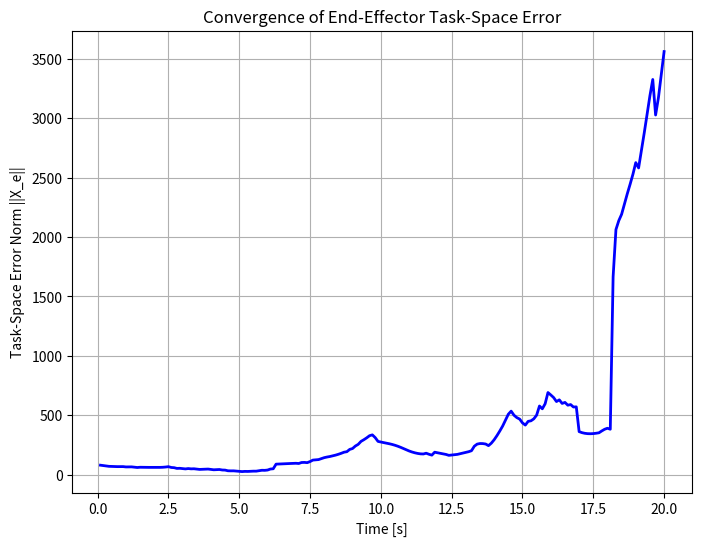

Recreate this plot in Python.
import numpy as np
import matplotlib.pyplot as plt
from matplotlib.animation import FuncAnimation
from mpl_toolkits.mplot3d.art3d import Poly3DCollection
from scipy.linalg import inv

###############################################################################
#                           HELPER FUNCTIONS
###############################################################################

def skew_3d(omega):
    """
    Returns the 3x3 skew-symmetric matrix (hat operator) of a 3D vector omega.
    So that skew_3d(omega) * v = omega x v for any v.
    """
    return np.array([
        [0,        -omega[2],  omega[1]],
        [omega[2],  0,        -omega[0]],
        [-omega[1], omega[0],  0       ]
    ], dtype=float)

def se3(vec6):
    """
    Given a 6D vector [omega_x, omega_y, omega_z, v_x, v_y, v_z],
    return the corresponding 4x4 se(3) matrix:
        [ [omega_hat],  v ]
        [     0     ,  0 ]
    """
    omega = vec6[0:3]
    v     = vec6[3:6]
    mat = np.zeros((4,4), dtype=float)
    mat[0:3, 0:3] = skew_3d(omega)
    mat[0:3, 3]   = v
    return mat

def adjoint(T):
    """
    Compute the 6x6 Adjoint representation of the transformation matrix T in SE(3).
    T = [ R  p ]
        [ 0  1 ]
    Then
    Ad_T = [ R        0 ]
            [ p_hat*R R ].
    """
    R = T[0:3, 0:3]
    p = T[0:3, 3]
    p_hat = skew_3d(p)
    Ad = np.block([
        [R,             np.zeros((3,3))],
        [p_hat @ R,     R              ]
    ])
    return Ad

def matrix_exp6(se3_mat):
    """
    Exponential map from se(3) to SE(3).
    This uses the standard Rodrigues formula approach.
    """
    # Extract angular part
    omega_mat = se3_mat[0:3, 0:3]
    v = se3_mat[0:3, 3]

    # Check if near-zero rotation
    if np.linalg.norm(omega_mat, 'fro') < 1e-8:
        # No real rotation, translation only
        T = np.eye(4)
        T[0:3, 3] = v
        return T

    # Extract the angle from the rotation part
    omega = np.array([omega_mat[2,1], omega_mat[0,2], omega_mat[1,0]])  # inverse hat
    theta = np.linalg.norm(omega)

    # Normalize the axis
    if abs(theta) < 1e-12:
        # This is a very small rotation
        T = np.eye(4)
        T[0:3, 3] = v
        return T

    w_hat = omega_mat / theta
    R = (
        np.eye(3)
        + np.sin(theta) * w_hat
        + (1 - np.cos(theta)) * (w_hat @ w_hat)
    )
    G = (
        np.eye(3)
        + ((1 - np.cos(theta))/theta) * w_hat
        + ((theta - np.sin(theta))/ (theta**2)) * (w_hat @ w_hat)
    )
    T = np.eye(4)
    T[0:3, 0:3] = R
    T[0:3, 3]   = G @ v
    return T

def matrix_log6(T):
    """
    Log map from SE(3) to se(3). 
    This returns the 4x4 se(3) matrix whose exponential is T.
    """
    R = T[0:3, 0:3]
    p = T[0:3, 3]

    # If R is close to identity, no rotation
    if np.linalg.norm(R - np.eye(3)) < 1e-9:
        se3_mat = np.zeros((4,4))
        se3_mat[0:3, 3] = p
        return se3_mat

    # Otherwise, extract angle from rotation
    # For rotation matrix R, angle = arccos((trace(R) - 1)/2)
    acos_input = 0.5*(np.trace(R) - 1)
    # Numerically clamp to -1..1
    acos_input = max(min(acos_input, 1.0), -1.0)
    theta = np.arccos(acos_input)

    # For numeric stability if theta is ~0 or ~pi
    if abs(theta) < 1e-9:
        # Rotation is almost 0
        se3_mat = np.zeros((4,4))
        se3_mat[0:3, 3] = p
        return se3_mat

    w_hat = (theta/(2*np.sin(theta))) * (R - R.T)
    omega = np.array([ w_hat[2,1], w_hat[0,2], w_hat[1,0] ])

    # Now compute the translation part via formula
    w_hat_n = w_hat / theta    # normalized skew
    G_inv = (
        np.eye(3)
        - 0.5 * w_hat
        + (1.0/theta - 0.5 * (1/np.tan(theta/2))) * (w_hat_n @ w_hat_n)
    )
    v = G_inv @ p

    se3_mat = np.zeros((4,4))
    se3_mat[0:3, 0:3] = w_hat
    se3_mat[0:3, 3]   = v
    return se3_mat

###############################################################################
#                       FORWARD KINEMATICS & JACOBIAN
###############################################################################

def forward_kinematics_POE(S_list, thetas, M):
    """
    Computes the forward kinematics using the Product of Exponentials (POE).
    S_list: shape (6, N) -> each column is a screw axis [w_x, w_y, w_z, v_x, v_y, v_z].
    thetas: shape (N,) -> joint angles
    M:      4x4 matrix -> end-effector home configuration
    """
    T = np.eye(4)
    N = S_list.shape[1]
    for i in range(N):
        exp_i = matrix_exp6(se3(S_list[:,i] * thetas[i]))
        T = T @ exp_i
    T = T @ M
    return T

def geometric_jacobian_POE(S_list, thetas, M):
    """
    Computes the Body Jacobian (Geometric Jacobian in the body frame) using POE.
    J_b = [Ad_{(e^{-[S1]*theta1} ... e^{-[SN]*thetaN} M)^-1} * S1, 
           ...
          Ad_{(e^{-[SN]*thetaN} M)^-1} * SN ]
    """
    N = S_list.shape[1]
    J_b = np.zeros((6, N))
    T = M.copy()

    # Compute the transformation from base to end-effector
    for i in range(N-1, -1, -1):
        S = S_list[:, i].reshape((6,1))
        J_b[:, i] = adjoint(np.linalg.inv(T)) @ S.flatten()
        T = matrix_exp6(-se3(S.flatten() * thetas[i])) @ T

    return J_b

###############################################################################
#                           TRAJECTORY GENERATION
###############################################################################

class TrajectoryGenerator:
    """
    A cubic-spline-based trajectory generator in SE(3).
    Generates separate cubic splines for position and Euler angles.
    """

    def __init__(self, T_total):
        self.T_total = T_total  # duration of each trajectory segment

    def generate_trajectory(self, T_start, T_goal, Vs_start=np.zeros(6), Vg_goal=np.zeros(6)):
        """
        Returns two functions:
          pos_func(t) -> R^3,  orientation_func(t) -> Euler angles in R^3
        that define desired position & orientation over time 0 <= t <= T_total.
        
        Vs_start: initial twist vector (6,)
        Vg_goal: final twist vector (6,)
        """
        # Extract start and goal positions
        p_start = T_start[:3, 3]
        p_goal  = T_goal[:3, 3]

        # Convert start & goal rotations to Euler angles
        e_start = rotation_matrix_to_euler(T_start[:3, :3])
        e_goal  = rotation_matrix_to_euler(T_goal[:3, :3])

        # Build the cubic polynomial coefficients for each position axis
        A_pos = []
        for i in range(3):
            # Using boundary conditions:
            # pos(0) = p_start[i], pos(T) = p_goal[i],
            # pos'(0) = Vs_start[i + 3], pos'(T) = Vg_goal[i + 3]
            a0 = p_start[i]
            a1 = Vs_start[i + 3]
            a2 = (3*(p_goal[i] - p_start[i]) - (2*Vs_start[i + 3] + Vg_goal[i + 3])*self.T_total) / (self.T_total**2)
            a3 = (-2*(p_goal[i] - p_start[i]) + (Vs_start[i + 3] + Vg_goal[i + 3])*self.T_total) / (self.T_total**3)
            A_pos.append((a0, a1, a2, a3))

        # Build the cubic polynomial coefficients for each orientation axis (Euler angles)
        A_ori = []
        for i in range(3):
            a0 = e_start[i]
            a1 = Vs_start[i]  # angular velocity components
            a2 = (3*(e_goal[i] - e_start[i]) - (2*Vs_start[i] + Vg_goal[i])*self.T_total) / (self.T_total**2)
            a3 = (-2*(e_goal[i] - e_start[i]) + (Vs_start[i] + Vg_goal[i])*self.T_total) / (self.T_total**3)
            A_ori.append((a0, a1, a2, a3))

        # Define the position trajectory function
        def pos_traj(t):
            if t < 0: 
                t = 0
            if t > self.T_total: 
                t = self.T_total
            pos = np.array([0.0, 0.0, 0.0])
            for i, (a0, a1, a2, a3) in enumerate(A_pos):
                pos[i] = a0 + a1*t + a2*(t**2) + a3*(t**3)
            return pos

        # Define the orientation trajectory function
        def ori_traj(t):
            if t < 0:
                t = 0
            if t > self.T_total:
                t = self.T_total
            euler = np.array([0.0, 0.0, 0.0])
            for i, (a0, a1, a2, a3) in enumerate(A_ori):
                euler[i] = a0 + a1*t + a2*(t**2) + a3*(t**3)
            return euler

        return pos_traj, ori_traj

def rotation_matrix_to_euler(R):
    """
    Convert a 3x3 rotation matrix R into ZYX Euler angles [roll, pitch, yaw].
    Returns angles in radians.
    """
    sy = np.sqrt(R[0,0]**2 + R[1,0]**2)
    singular = sy < 1e-6

    if not singular:
        roll  = np.arctan2(R[2,1], R[2,2])
        pitch = np.arctan2(-R[2,0], sy)
        yaw   = np.arctan2(R[1,0], R[0,0])
    else:
        roll  = np.arctan2(-R[1,2], R[1,1])
        pitch = np.arctan2(-R[2,0], sy)
        yaw   = 0

    return np.array([roll, pitch, yaw])

def euler_to_rotation_matrix(euler):
    """
    Convert ZYX Euler angles to a rotation matrix.
    euler: [roll, pitch, yaw] in radians
    """
    roll, pitch, yaw = euler

    Rx = np.array([
        [1,          0,           0],
        [0, np.cos(roll), -np.sin(roll)],
        [0, np.sin(roll),  np.cos(roll)]
    ])

    Ry = np.array([
        [ np.cos(pitch), 0, np.sin(pitch)],
        [             0, 1,            0],
        [-np.sin(pitch), 0, np.cos(pitch)]
    ])

    Rz = np.array([
        [np.cos(yaw), -np.sin(yaw), 0],
        [np.sin(yaw),  np.cos(yaw), 0],
        [         0,            0, 1]
    ])

    R = Rz @ Ry @ Rx
    return R

###############################################################################
#                               PI CONTROLLER
###############################################################################

class PIController:
    """
    PI controller for 6D task-space error X_e in the body frame.
    V = Kp * X_e + Ki * integral(X_e dt)
    """
    def __init__(self, Kp, Ki, integral_limit=None):
        self.Kp = Kp
        self.Ki = Ki
        self.integral_error = np.zeros((6,1))
        self.integral_limit = integral_limit  # Optional: limit for integral windup

    def compute_control(self, error_6x1, dt):
        """
        error_6x1: shape (6,1)
        dt: scalar time step
        returns: V (6,1)
        """
        # Accumulate integral
        self.integral_error += error_6x1 * dt

        # Anti-windup: Clamp the integral term if limits are set
        if self.integral_limit is not None:
            self.integral_error = np.clip(self.integral_error, -self.integral_limit, self.integral_limit)

        # Compute control law
        V = self.Kp @ error_6x1 + self.Ki @ self.integral_error
        return V

###############################################################################
#                           DRAWING / VISUALIZATION
###############################################################################

def draw_frame(ax, T, label):
    """
    Draws a coordinate frame (x, y, z axes) based on the transformation matrix T.
    """
    origin = T[:3, 3]
    x_dir = T[:3, 0]
    y_dir = T[:3, 1]
    z_dir = T[:3, 2]
    
    length = 5.0  # length for the quivers
    ax.quiver(*origin, *x_dir, color='r', length=length, arrow_length_ratio=0.2)
    ax.quiver(*origin, *y_dir, color='g', length=length, arrow_length_ratio=0.2)
    ax.quiver(*origin, *z_dir, color='b', length=length, arrow_length_ratio=0.2)
    
    ax.text(*origin, f" {label}", color='black', fontsize=10)

def draw_box_with_hole(ax, T, width=20, height=20, depth=40, hole_radius=5):
    """
    Draws a rectangular box (cuboid) with a cylindrical hole.
    T is 4x4 transform in the world frame for the box.
    """
    # Define corners in local box frame
    box_corners = np.array([
        [-width/2, -depth/2, 0,       1],
        [ width/2, -depth/2, 0,       1],
        [ width/2,  depth/2, 0,       1],
        [-width/2,  depth/2, 0,       1],
        [-width/2, -depth/2, height,  1],
        [ width/2, -depth/2, height,  1],
        [ width/2,  depth/2, height,  1],
        [-width/2,  depth/2, height,  1]
    ])
    
    # Transform corners to world frame
    box_corners_world = (T @ box_corners.T).T[:, :3]
    
    # Define faces
    faces = [
        [box_corners_world[j] for j in [0, 1, 2, 3]],  # Bottom face
        [box_corners_world[j] for j in [4, 5, 6, 7]],  # Top face
        [box_corners_world[j] for j in [0, 1, 5, 4]],  # Front face
        [box_corners_world[j] for j in [2, 3, 7, 6]],  # Back face
        [box_corners_world[j] for j in [1, 2, 6, 5]],  # Right face
        [box_corners_world[j] for j in [3, 0, 4, 7]]   # Left face
    ]
    
    box_poly = Poly3DCollection(faces, color='red', alpha=0.3, edgecolor='k')
    ax.add_collection3d(box_poly)
    
    # Cylindrical hole
    z_vals = np.linspace(0, height, 50)
    theta_vals = np.linspace(0, 2*np.pi, 50)
    theta_vals, z_vals = np.meshgrid(theta_vals, z_vals)
    
    x_hole_local = hole_radius * np.cos(theta_vals)
    y_hole_local = hole_radius * np.sin(theta_vals)
    
    ones = np.ones(x_hole_local.size)
    hole_points_local = np.vstack((x_hole_local.ravel(), y_hole_local.ravel(), z_vals.ravel(), ones))
    hole_points_world = T @ hole_points_local
    
    x_hole = hole_points_world[0,:].reshape(x_hole_local.shape)
    y_hole = hole_points_world[1,:].reshape(y_hole_local.shape)
    z_hole = hole_points_world[2,:].reshape(z_vals.shape)
    
    ax.plot_surface(x_hole, y_hole, z_hole, color='blue', alpha=0.6)

def draw_cylinder(ax, T, radius=2.5, height=25):
    """
    Draws a cylinder aligned with the local z-axis, then transformed by T.
    """
    theta_vals = np.linspace(0, 2*np.pi, 50)
    z_vals = np.linspace(-height/2, height/2, 50)
    theta_vals, z_vals = np.meshgrid(theta_vals, z_vals)
    
    x_local = radius * np.cos(theta_vals)
    y_local = radius * np.sin(theta_vals)
    
    ones = np.ones(x_local.size)
    cylinder_local = np.vstack((x_local.ravel(), y_local.ravel(), z_vals.ravel(), ones))
    cylinder_world = T @ cylinder_local
    
    x_world = cylinder_world[0,:].reshape(x_local.shape)
    y_world = cylinder_world[1,:].reshape(y_local.shape)
    z_world = cylinder_world[2,:].reshape(z_vals.shape)
    
    ax.plot_surface(x_world, y_world, z_world, color='orange', alpha=0.6)

def draw_robot(ax, joint_angles, S_list, M_robot, color='green'):
    """
    Draws the robot based on current joint angles using forward kinematics.
    """
    T = np.eye(4)
    points = [T[:3, 3]]
    
    for i in range(len(joint_angles)):
        S = S_list[:, i]
        se3_mat = se3(S * joint_angles[i])
        T = T @ matrix_exp6(se3_mat)
        points.append(T[:3, 3])
    
    # Final end-effector
    T = T @ M_robot
    points.append(T[:3, 3])
    
    points = np.array(points)
    
    ax.plot(points[:,0], points[:,1], points[:,2], color=color, linewidth=2)
    ax.scatter(points[:,0], points[:,1], points[:,2], color='red', s=50)

def draw_robot_joints(ax, joint_positions):
    """
    Draws static reference positions of (named) joints.
    """
    joint_names = list(joint_positions.keys())
    for i in range(len(joint_names) - 1):
        start = joint_positions[joint_names[i]]
        end   = joint_positions[joint_names[i + 1]]
        ax.plot([start[0], end[0]],
                [start[1], end[1]],
                [start[2], end[2]],
                'k-', linewidth=2)
        ax.scatter(*start, color='red', s=50)
        ax.text(*start, f"{joint_names[i]}", color='black', fontsize=8)
    
    last_joint_name = joint_names[-1]
    last_joint = joint_positions[last_joint_name]
    ax.scatter(*last_joint, color='blue', s=70, label="End Effector")
    ax.text(*last_joint, f"{last_joint_name}", color='black', fontsize=8)

###############################################################################
#                             MAIN SIMULATION
###############################################################################

def main():
    """
    Main function to run the simulation and visualize
    the robot performing a grasp and release on a cylinder
    over a box with a hole.
    """
    # 1. Define Robot Kinematics
    def compute_screw_axis(r, q):
        """
        S = [r; - r x q]
        where r is the axis of rotation (unit vector) and q is a point on that axis.
        """
        v = -np.cross(r, q)
        return np.concatenate((r, v))

    # Define the 6 screw axes for the robot (6-DOF)
    # Example values; adjust based on your specific robot
    r1 = np.array([0, 0, 1])
    q1 = np.array([0, 0, 0])
    S1 = compute_screw_axis(r1, q1)
    
    r2 = np.array([0, 1, 0])
    q2 = np.array([0, 0, 33.3])
    S2 = compute_screw_axis(r2, q2)
    
    r3 = np.array([0, 0, 1])
    q3 = np.array([0, 0, 0])
    S3 = compute_screw_axis(r3, q3)
    
    r4 = np.array([0, 1, 0])
    q4 = np.array([8.8, 0, 64.9])
    S4 = compute_screw_axis(r4, q4)
    
    r5 = np.array([0, 0, 1])
    q5 = np.array([0, 0, 0])
    S5 = compute_screw_axis(r5, q5)
    
    r6 = np.array([0, 1, 0])
    q6 = np.array([0, 0, 103.3])
    S6 = compute_screw_axis(r6, q6)
    
    # Combine into one array
    S_list = np.column_stack((S1, S2, S3, S4, S5, S6))  # Shape: (6,6)
    
    # End-effector home configuration
    M_robot = np.array([
        [1, 0, 0, 50],
        [0, 1, 0, 50],
        [0, 0, 1, 45],
        [0, 0, 0,  1]
    ])
    
    # 2. Define Box & Cylinder transforms
    # Transformation matrices
    T_world_box = np.array([
        [0, 1, 0, 50],   
        [-1, 0, 0, 50],
        [0, 0, 1, 10],
        [0, 0, 0, 1]
    ])
    
    # Updated Ts1 as per user specification
    Ts1 = np.array([
        [np.sqrt(2)/2, np.sqrt(2)/2, 0, 0],
        [-np.sqrt(2)/2, np.sqrt(2)/2, 0, 10.3],
        [0, 0, 1, 0],
        [0, 0, 0, 1]
    ])
    
    # Grasp pose transformation (Tg1) as per user specification
    Tg1 = np.array([
        [1, 0, 0, 69.50],
        [0, 1, 0, 9.50],
        [0, 0, 1, 2.50],
        [0, 0, 0, 1    ]
    ])
    
    # Release pose transformation (Tg2) as per user specification (unchanged)
    Tg2 = np.array([
        [0, 0, -1, 50],
        [0, 1,  0, 50],
        [1, 0,  0, 45],
        [0, 0,  0, 1 ]
    ])
    
    # Starting transformation for second trajectory (Ts2 is correct)
    Ts2 = Tg1.copy()
    
    # Define starting and goal twist vectors (all zeros)
    Vs1 = np.zeros(6)    # Initial twist vector (at Ts1)
    Vg1 = np.zeros(6)    # Goal twist vector (at Tg1)
    Vs2 = np.zeros(6)    # Initial twist vector for second trajectory (at Tg1)
    Vg2 = np.zeros(6)    # Goal twist vector (at Tg2)
    
    # 3. Trajectory Generation
    T_total = 10.0  # Duration for each trajectory segment in seconds
    traj_gen = TrajectoryGenerator(T_total)
    
    # Trajectory 1: Move from Ts1 to Tg1 (Grasp)
    pos_traj1, ori_traj1 = traj_gen.generate_trajectory(Ts1, Tg1, Vs_start=Vs1, Vg_goal=Vg1)
    
    # Trajectory 2: Move from Tg1 to Tg2 (Release)
    pos_traj2, ori_traj2 = traj_gen.generate_trajectory(Tg1, Tg2, Vs_start=Vs2, Vg_goal=Vg2)
    
    # 4. PI Controller Setup
    Kp = 4.0  * np.eye(6)   # Proportional gain
    Ki = 0.04 * np.eye(6)   # Integral gain
    controller = PIController(Kp, Ki, integral_limit=10.0)  # Added integral limit for anti-windup
    
    # 5. Simulation Loop
    a = 0.1                  # Scaling factor for Euler integration
    dt = 0.1                 # Time step
    num_steps = int(2 * T_total / dt)  # Total simulation time (grasp + release)
    
    # Initialize joint angles (6-DOF robot)
    thetal = np.zeros(6)
    
    # History for joint angles and end-effector poses
    joint_history = [thetal.copy()]
    T_history = [forward_kinematics_POE(S_list, thetal, M_robot)]
    T_cylinder_history = [Ts1.copy()]  # Initial cylinder pose
    
    # Convergence logging
    error_norm_history = []  # Store ||X_e|| over time
    time_history = []        # Corresponding time stamps
    
    # Grasping state
    is_grasped = False
    
    # Cylinder's initial transformation
    T_cylinder = Ts1.copy()
    
    # To store the rigid attach offset when grasped
    T_offset_cylinder = np.eye(4)
    
    # Define joint_positions for visualization (static reference)
    joint_positions_visual = {
        "Joint 0": np.array([0,   0,   0   ]),
        "Joint 1": np.array([0,   0,  33.3]),
        "Joint 2": np.array([0,   0,  64.9]),
        "Joint 3": np.array([0,   0, 103.3]),
        "Joint 4": np.array([8.8, 0, 103.3]),
        "Joint 5": np.array([8.8, 0,  93.3]),
        "Joint 6": np.array([8.8, 0,  84.5]),
    }
    
    def get_trajectory_and_time(t):
        """
        Determines which trajectory to follow based on current time t.
        Returns the position and orientation functions along with adjusted time.
        """
        if t < T_total:
            return pos_traj1, ori_traj1, t
        else:
            return pos_traj2, ori_traj2, t - T_total

    def compute_desired_twist(pos_traj, ori_traj, t, dt):
        """
        Computes the desired twist (linear and angular velocities) from the trajectory.
        Uses numerical differentiation (finite differences).
        """
        # Current desired position and orientation
        p_current = pos_traj(t)
        e_current = ori_traj(t)
        
        # Next desired position and orientation
        p_next = pos_traj(t + dt)
        e_next = ori_traj(t + dt)
        
        # Linear velocity (finite difference)
        dp_dt = (p_next - p_current) / dt
        
        # Angular velocity (finite difference)
        de_dt = (e_next - e_current) / dt
        
        # Wrap angular velocities to [-pi, pi] to avoid discontinuities
        de_dt = (de_dt + np.pi) % (2 * np.pi) - np.pi
        
        # Combine into twist
        Vd = np.hstack((de_dt, dp_dt)).reshape((6,1))
        return Vd

    # Damped Pseudoinverse Function
    def damped_pseudoinverse(J, damping_factor=0.01):
        """
        Computes the damped pseudoinverse of matrix J.
        J_pinv = J^T (J J^T + lambda^2 I)^-1
        where lambda is the damping factor.
        """
        lambda_sq = damping_factor**2
        JT = J.T
        return JT @ inv(J @ JT + lambda_sq * np.eye(6))

    for step in range(1, num_steps + 1):
        t = step * dt
        
        # Determine which trajectory to follow
        pos_func, ori_func, local_t = get_trajectory_and_time(t)
        p_d = pos_func(local_t)
        e_d = ori_func(local_t)
        R_d = euler_to_rotation_matrix(e_d)
        
        T_d = np.eye(4)
        T_d[:3, :3] = R_d
        T_d[:3, 3] = p_d
        
        # Current end-effector pose
        T_current = forward_kinematics_POE(S_list, thetal, M_robot)
        
        # Compute error transform T_err = T_current^-1 * T_d
        T_err = np.linalg.inv(T_current) @ T_d
        
        # Log map to se(3)
        V_se3 = matrix_log6(T_err)
        
        # Extract twist coordinates X_e
        X_e = np.array([
            V_se3[2,1],
            V_se3[0,2],
            V_se3[1,0],
            V_se3[0,3],
            V_se3[1,3],
            V_se3[2,3]
        ]).reshape((6,1))
        
        # Log the norm of the error for convergence plot
        error_norm = np.linalg.norm(X_e)
        error_norm_history.append(error_norm)
        time_history.append(t)
        
        # Print the error norm
        print(f"Step {step}, Time {t:.2f}s, Error Norm ||X_e|| = {error_norm:.4f}")
        
        # Compute the control twist from the PI controller
        V_PI = controller.compute_control(X_e, dt)
        
        # Compute body Jacobian
        J_b = geometric_jacobian_POE(S_list, thetal, M_robot)
        
        # Compute joint velocities using damped pseudoinverse
        J_pinv = damped_pseudoinverse(J_b, damping_factor=0.01)  # Adjust damping_factor as needed
        q_dot = J_pinv @ V_PI  # Shape: (6,1)
        
        # Update joint angles using Euler integration with scaling factor a
        thetal += a * q_dot.flatten() * dt  # q_{k+1} = q_k + a * q_dot * dt
        
        # Update history
        joint_history.append(thetal.copy())
        T_current_new = forward_kinematics_POE(S_list, thetal, M_robot)
        T_history.append(T_current_new)
        
        # Check if close enough to grasp the cylinder
        distance_to_grasp = np.linalg.norm(T_current_new[:3, 3] - Tg1[:3, 3])
        if (not is_grasped) and (distance_to_grasp < 1.0):
            is_grasped = True
            print(f"*** Grasped the cylinder at t={t:.2f}s ***")
            # Compute the offset to maintain rigid attachment
            # T_offset = T_current^-1 * T_cylinder
            T_offset_cylinder = np.linalg.inv(T_current_new) @ T_cylinder
    
        # If grasped, update the cylinder's pose to follow the end-effector
        if is_grasped:
            T_cylinder = T_current_new @ T_offset_cylinder
    
        # Check if it's time to release the cylinder
        distance_to_release = np.linalg.norm(T_current_new[:3, 3] - Tg2[:3, 3])
        if is_grasped and (t >= T_total) and (distance_to_release < 1.0):
            is_grasped = False
            T_cylinder = Tg2.copy()
            print(f"*** Released the cylinder at t={t:.2f}s ***")
    
        T_cylinder_history.append(T_cylinder.copy())
    
    # 6. Visualization and Animation
    fig = plt.figure(figsize=(14, 10))
    ax = fig.add_subplot(111, projection='3d')
    
    def animate_robot(i):
        """
        Animation function to update the robot's position and the cylinder's position.
        """
        ax.clear()
        ax.set_title("Robot: Grasp and Release with Cylinder")
        ax.set_xlim([0, 100])
        ax.set_ylim([0, 100])
        ax.set_zlim([0, 120])
        ax.set_xlabel("X (cm)")
        ax.set_ylabel("Y (cm)")
        ax.set_zlabel("Z (cm)")
        
        # Draw world frame
        draw_frame(ax, np.eye(4), "World Frame")
        
        # Draw box
        draw_frame(ax, T_world_box, "Box Frame")
        draw_box_with_hole(ax, T_world_box, width=20, height=20, depth=40, hole_radius=5)
        
        # Draw cylinder
        T_cyl_i = T_cylinder_history[i]
        draw_frame(ax, T_cyl_i, "Cylinder Frame")
        draw_cylinder(ax, T_cyl_i, radius=2.5, height=25)
        
        # Draw robot
        thetal_i = joint_history[i]
        draw_robot(ax, thetal_i, S_list, M_robot, color='green')
        
        # Draw static robot joints for reference
        draw_robot_joints(ax, joint_positions_visual)
        
        if i == 0:
            ax.legend()
        
        # Set viewing angle for better visualization
        ax.view_init(elev=20., azim=-60)
    
    ani = FuncAnimation(
        fig, 
        animate_robot, 
        frames=len(joint_history),
        interval=100,  # in milliseconds
        repeat=False
    )
    
    plt.show()
    
    #######################################################
    # 7. Convergence Curves (Plot the norm of X_e over time)
    #######################################################
    
    plt.figure(figsize=(8, 6))
    plt.plot(time_history, error_norm_history, 'b-', linewidth=2)
    plt.xlabel("Time [s]")
    plt.ylabel("Task-Space Error Norm ||X_e||")
    plt.title("Convergence of End-Effector Task-Space Error")
    plt.grid(True)
    plt.show()

# Run the simulation if this script is executed
if __name__ == "__main__":
    main()
